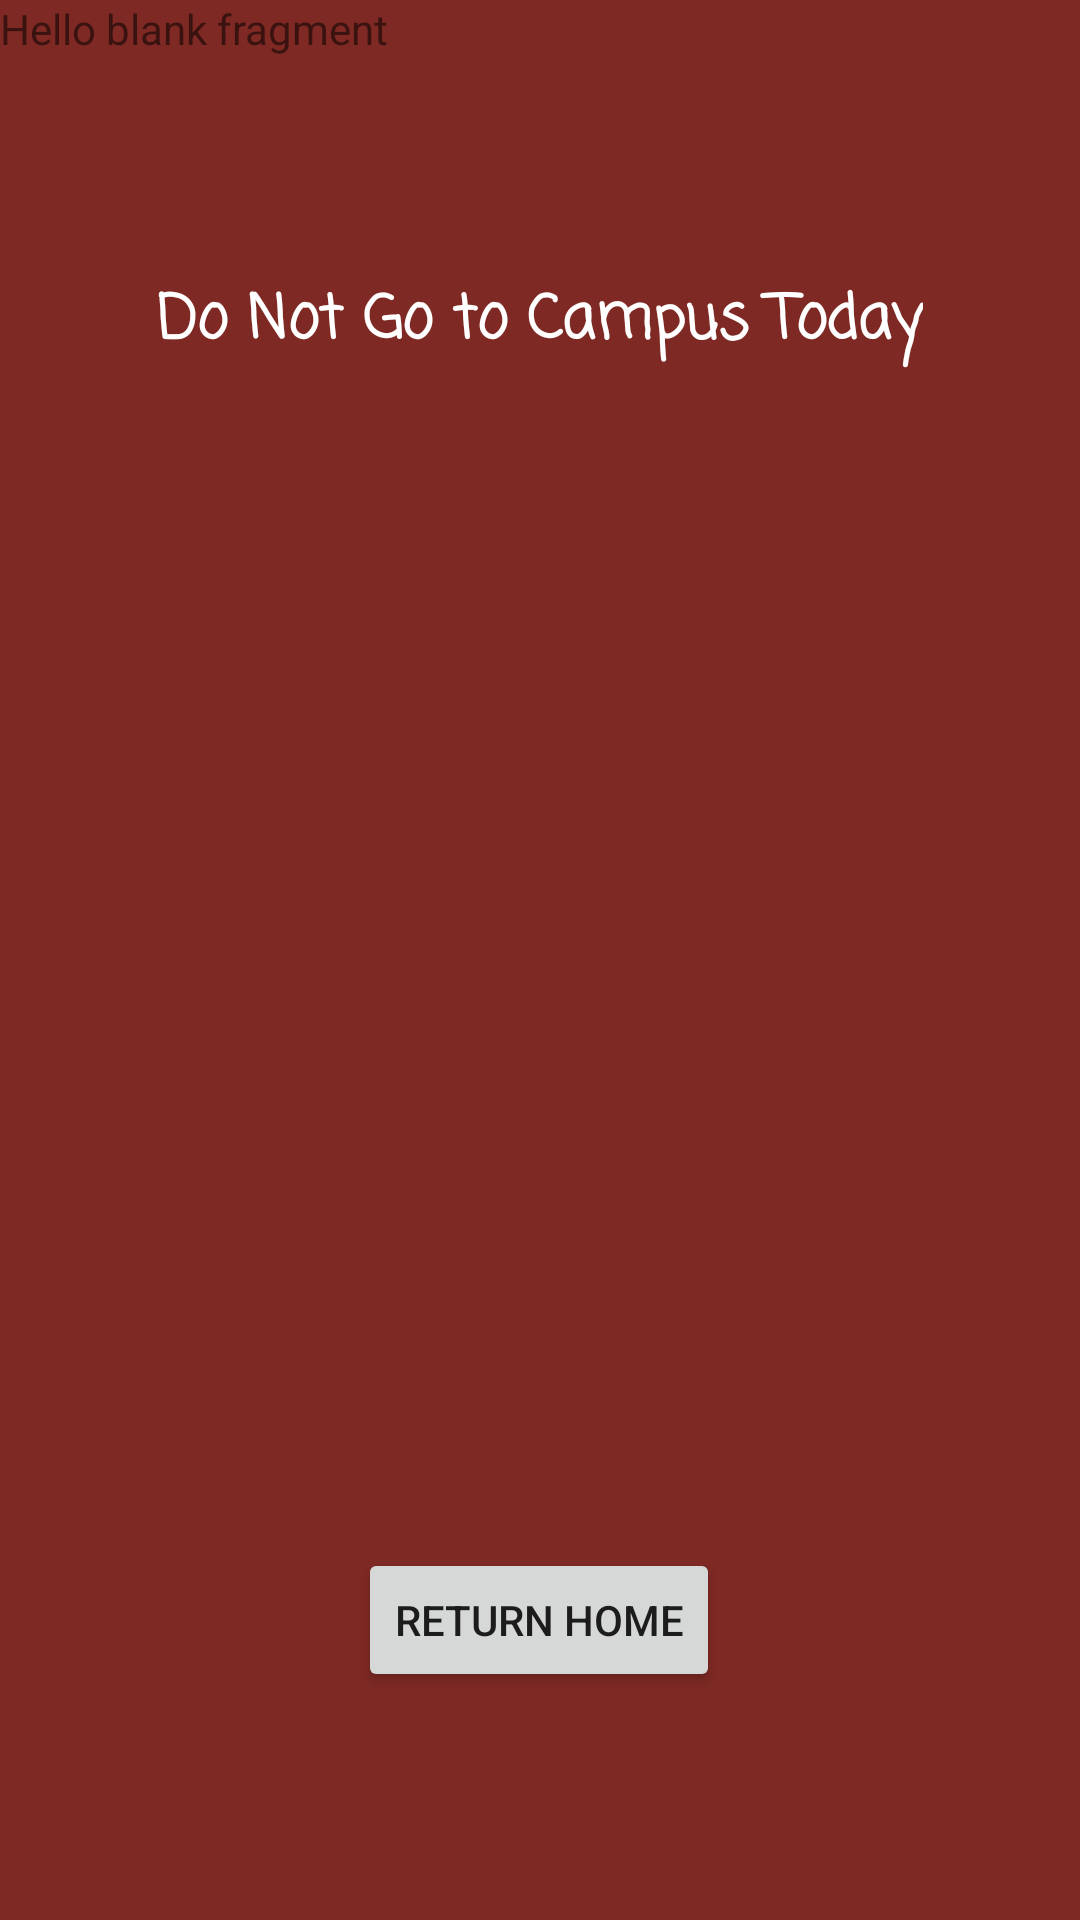

Reconstruct the res/layout file that produces this screen, plus the resources it refers to.
<!-- AndroidManifest.xml: application theme Theme.TCardHealth -->
<!-- res/layout/fragment_no_go_end.xml -->
<?xml version="1.0" encoding="utf-8"?>
<androidx.constraintlayout.widget.ConstraintLayout xmlns:android="http://schemas.android.com/apk/res/android"
                                                   xmlns:app="http://schemas.android.com/apk/res-auto"
                                                   xmlns:tools="http://schemas.android.com/tools"
                                                   android:layout_width="match_parent"
                                                   android:layout_height="match_parent"
                                                   tools:context=".NoGoEndFragment"
                                                   android:id="@+id/frameLayout">

    
    <TextView
            android:layout_width="0dp"
            android:layout_height="0dp"
            android:text="@string/hello_blank_fragment"
            android:background="@color/red"
            android:id="@+id/textView"
            app:layout_constraintEnd_toEndOf="parent"
            app:layout_constraintTop_toTopOf="parent"
            app:layout_constraintStart_toStartOf="parent"
            app:layout_constraintBottom_toBottomOf="parent"/>

    <ImageView
            android:src="@drawable/_44x144"
            android:layout_width="wrap_content"
            android:layout_height="wrap_content"
            app:layout_constraintStart_toStartOf="parent"
            app:layout_constraintEnd_toEndOf="parent"
            android:id="@+id/imageView3"
            app:layout_constraintBottom_toBottomOf="@+id/textView"
            app:layout_constraintHorizontal_bias="0.498"
            android:layout_marginBottom="304dp"/>

    <Button
            android:text="Return Home"
            android:layout_width="wrap_content"
            android:layout_height="wrap_content"
            app:layout_constraintStart_toStartOf="parent"
            app:layout_constraintEnd_toEndOf="parent"
            android:id="@+id/button"
            app:layout_constraintBottom_toBottomOf="@+id/textView"
            app:layout_constraintHorizontal_bias="0.498"
            android:layout_marginBottom="76dp"/>

    <TextView
            android:text="@string/NoGoWarning"
            android:layout_width="wrap_content"
            android:layout_height="wrap_content"
            app:layout_constraintStart_toStartOf="parent"
            app:layout_constraintEnd_toEndOf="parent"
            android:id="@+id/textView2"
            app:layout_constraintTop_toTopOf="@+id/textView"
            android:layout_marginTop="92dp"
            android:textSize="20sp"
            android:fontFamily="casual"
            android:textStyle="bold"
            android:textColor="@color/white"/>

</androidx.constraintlayout.widget.ConstraintLayout>
<!-- resources referenced by this layout -->
<resources>
  <color name="red">#7E2923</color>
  <color name="white">#FFFFFFFF</color>
  <string name="NoGoWarning">Do Not Go to Campus Today</string>
  <string name="hello_blank_fragment">Hello blank fragment</string>
  <style name="Theme.TCardHealth" parent="Theme.MaterialComponents.DayNight.DarkActionBar">
          
          <item name="colorPrimary">@color/purple_500</item>
          <item name="colorPrimaryVariant">@color/purple_700</item>
          <item name="colorOnPrimary">@color/white</item>
          
          <item name="colorSecondary">@color/teal_200</item>
          <item name="colorSecondaryVariant">@color/teal_700</item>
          <item name="colorOnSecondary">@color/black</item>
          
          <item name="android:statusBarColor" tools:targetApi="l">?attr/colorPrimaryVariant</item>
          
      </style>
  <color name="purple_500">#FF6200EE</color>
  <color name="purple_700">#FF3700B3</color>
  <color name="teal_200">#FF03DAC5</color>
  <color name="teal_700">#FF018786</color>
  <color name="black">#FF000000</color>
</resources>
